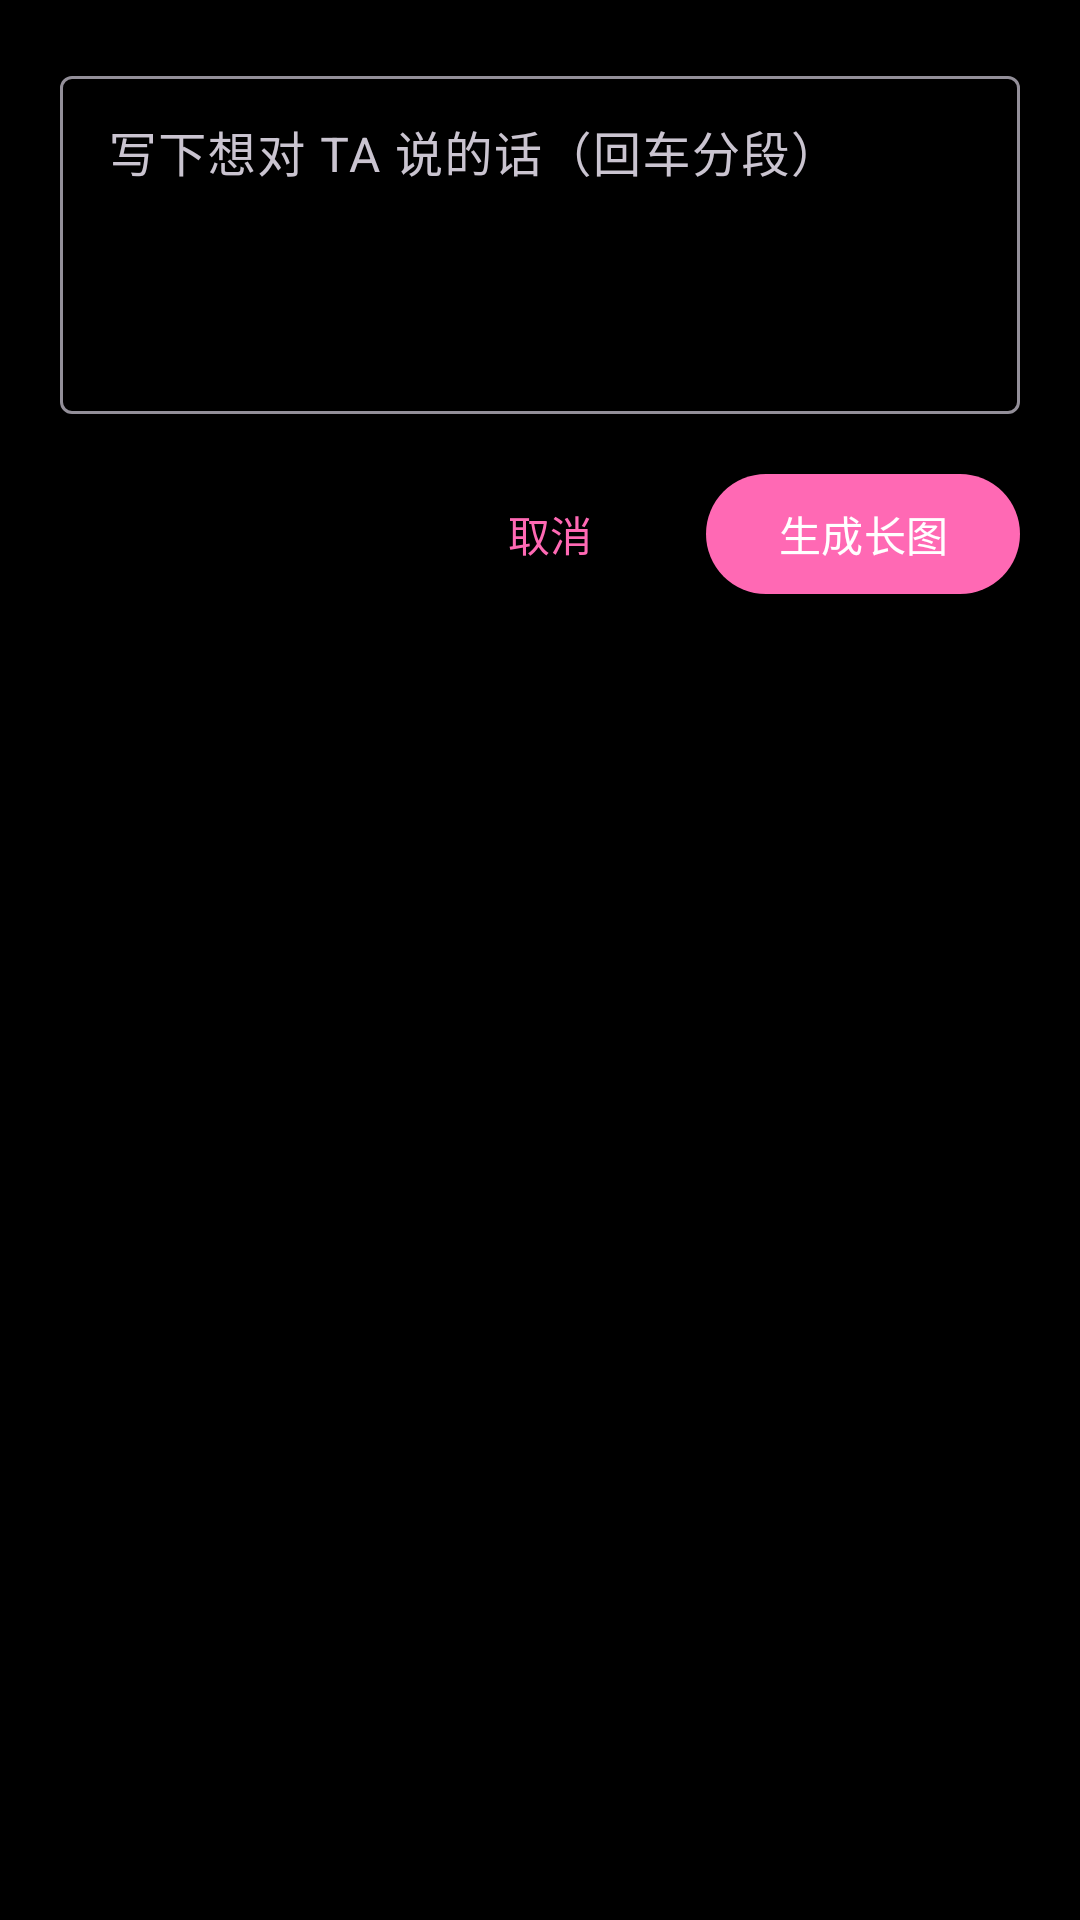

Write the Android layout XML for this screen, with the resource values it uses.
<!-- AndroidManifest.xml: application theme Theme.Electronic -->
<!-- res/layout/dialog_love_letter.xml -->
<?xml version="1.0" encoding="utf-8"?>
<LinearLayout xmlns:android="http://schemas.android.com/apk/res/android"
    android:layout_width="match_parent"
    android:layout_height="wrap_content"
    android:orientation="vertical"
    android:padding="20dp">

    <com.google.android.material.textfield.TextInputLayout
        android:layout_width="match_parent"
        android:layout_height="wrap_content"
        android:hint="写下想对 TA 说的话（回车分段）">

        <com.google.android.material.textfield.TextInputEditText
            android:id="@+id/et_letter"
            android:layout_width="match_parent"
            android:layout_height="wrap_content"
            android:gravity="top"
            android:inputType="textMultiLine"
            android:minLines="4"
            android:maxLines="10"
            android:scrollbars="vertical" />
    </com.google.android.material.textfield.TextInputLayout>

    <LinearLayout
        android:layout_width="match_parent"
        android:layout_height="wrap_content"
        android:layout_marginTop="16dp"
        android:gravity="end"
        android:orientation="horizontal">

        <com.google.android.material.button.MaterialButton
            android:id="@+id/btn_cancel"
            android:layout_width="wrap_content"
            android:layout_height="wrap_content"
            android:text="取消"
            style="@style/Widget.Material3.Button.TextButton" />

        <com.google.android.material.button.MaterialButton
            android:id="@+id/btn_confirm"
            android:layout_width="wrap_content"
            android:layout_height="wrap_content"
            android:layout_marginStart="8dp"
            android:text="生成长图" />
    </LinearLayout>
</LinearLayout>
<!-- resources referenced by this layout -->
<resources>
  <style name="Theme.Electronic" parent="Base.Theme.Electronic" />
  <style name="Base.Theme.Electronic" parent="Theme.Material3.Dark.NoActionBar">
          
          <item name="android:windowBackground">@android:color/black</item>
  
          
          <item name="colorPrimary">@color/romantic_pink</item>
          <item name="colorOnPrimary">@color/white</item>
          <item name="colorSecondary">@color/gold</item>
          <item name="colorOnSecondary">@color/black</item>
          <item name="colorSecondaryContainer">#3DFF69B4</item>
          <item name="colorOnSecondaryContainer">@color/gold</item>
          
          <item name="colorControlActivated">@color/romantic_pink</item>
          <item name="colorControlNormal">@color/text_secondary</item>
  
          
          <item name="android:statusBarColor">@android:color/transparent</item>
          <item name="android:navigationBarColor">@android:color/transparent</item>
          <item name="android:windowLightStatusBar">false</item>
  
          
          <item name="materialAlertDialogTheme">@style/RomanticDialog</item>
      </style>
  <color name="romantic_pink">#FFFF69B4</color>
  <color name="white">#FFFFFFFF</color>
  <color name="gold">#FFFFD700</color>
  <color name="black">#FF000000</color>
  <color name="text_secondary">#B3FFFFFF</color>
  <style name="RomanticDialog" parent="ThemeOverlay.Material3.MaterialAlertDialog">
          <item name="shapeAppearanceOverlay">@style/RomanticDialogShape</item>
      </style>
  <style name="RomanticDialogShape" parent="">
          <item name="cornerFamily">rounded</item>
          <item name="cornerSize">20dp</item>
      </style>
</resources>
